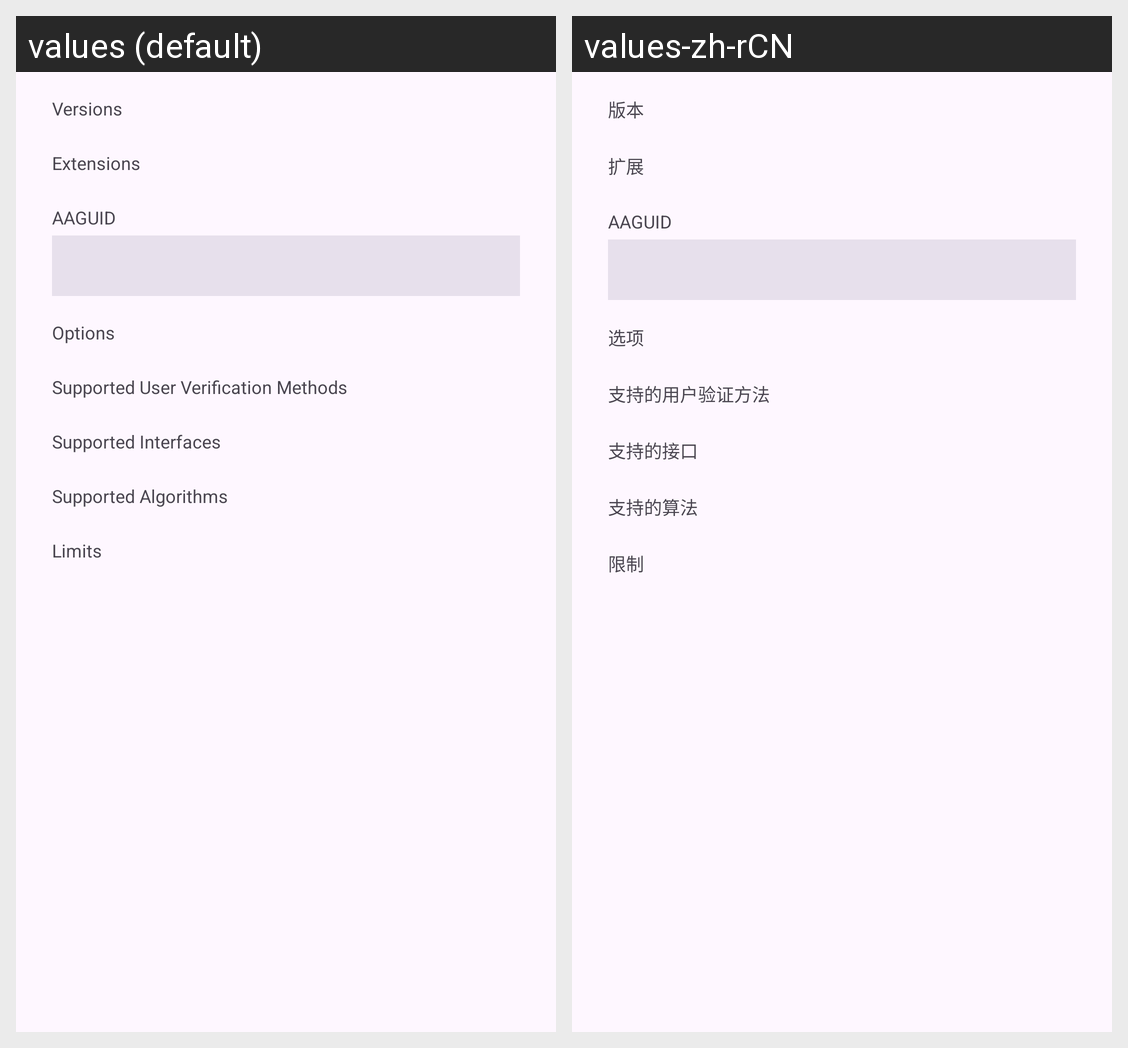

This grid shows one Android layout under two languages. Give, for every string resource on the screen, its name, the default text and each shown locale's text.
Android screen res/layout/dialog_device_info.xml rendered under 2 locales, left to right: values (default), values-zh-rCN. Device: Nexus 5 (rendered at 1080×1920; each locale shown at half size, 540×960, under a caption strip naming it); theme Theme.Authnkey.
Strings drawn on this screen, with the default value and each locale's value (text and hints the layout hard-codes, and strings that could not be matched under every locale, appear in the picture but are not listed):

device_info_section_versions
  values: Versions
  values-zh-rCN: 版本

device_info_section_extensions
  values: Extensions
  values-zh-rCN: 扩展

device_info_section_aaguid
  values: AAGUID
  values-zh-rCN: AAGUID

device_info_section_options
  values: Options
  values-zh-rCN: 选项

device_info_section_uv_modality
  values: Supported User Verification Methods
  values-zh-rCN: 支持的用户验证方法

device_info_section_interfaces
  values: Supported Interfaces
  values-zh-rCN: 支持的接口

device_info_section_algorithms
  values: Supported Algorithms
  values-zh-rCN: 支持的算法

device_info_section_limits
  values: Limits
  values-zh-rCN: 限制
